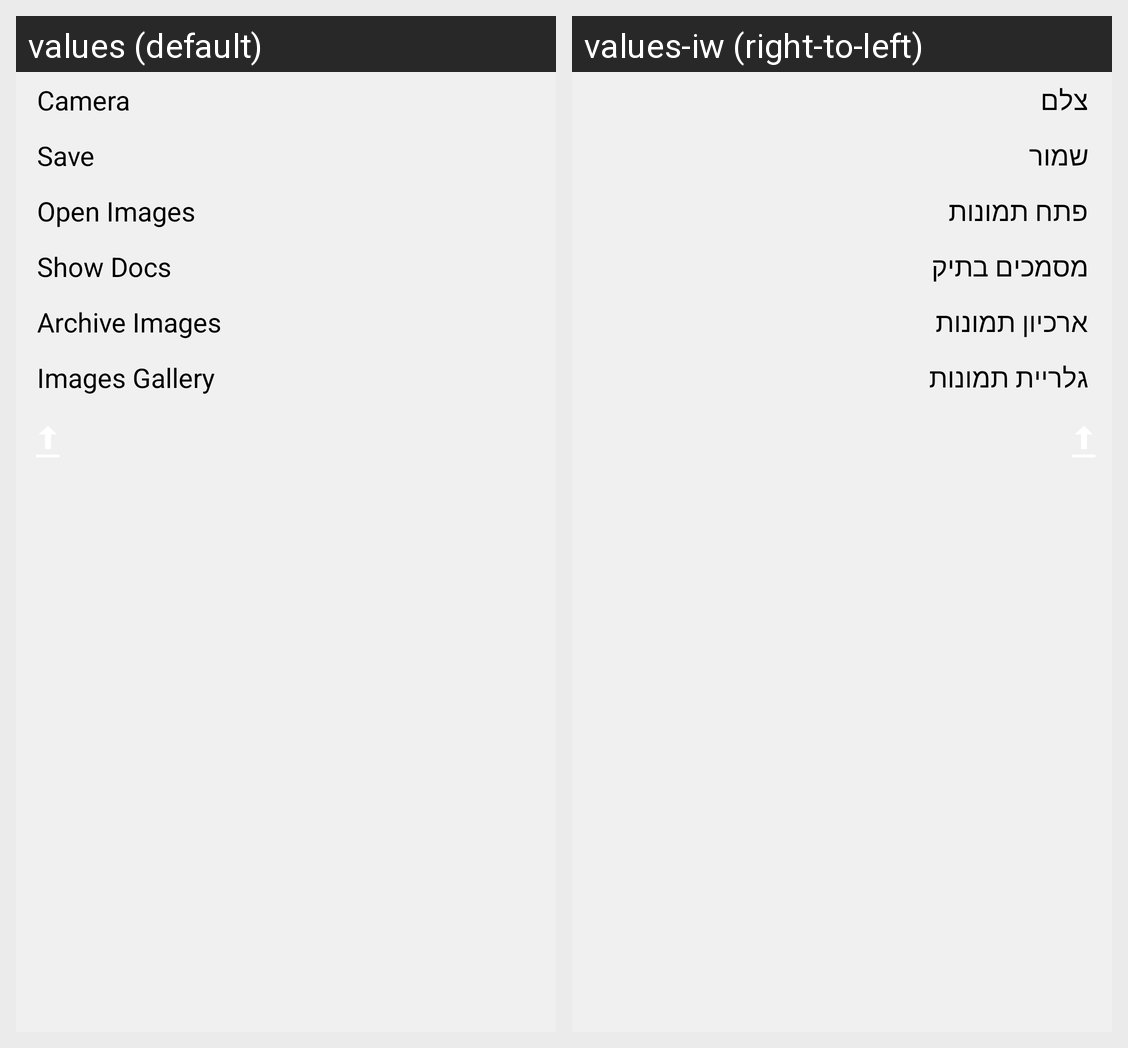

Translations of the strings shown on this Android screen, per locale in the grid:
Android screen res/layout/create_floating_layout.xml rendered under 2 locales, left to right: values (default), values-iw (right-to-left). Device: Nexus 5 (rendered at 1080×1920; each locale shown at half size, 540×960, under a caption strip naming it); theme AppTheme.
Strings drawn on this screen, with the default value and each locale's value (text and hints the layout hard-codes, and strings that could not be matched under every locale, appear in the picture but are not listed):

camera
  values: Camera
  values-iw: צלם

save
  values: Save
  values-iw: שמור

open_images
  values: Open Images
  values-iw: פתח תמונות

show_docs
  values: Show Docs
  values-iw: מסמכים בתיק

archive_images
  values: Archive Images
  values-iw: ארכיון תמונות

record_images
  values: Images Gallery
  values-iw: גלריית תמונות
